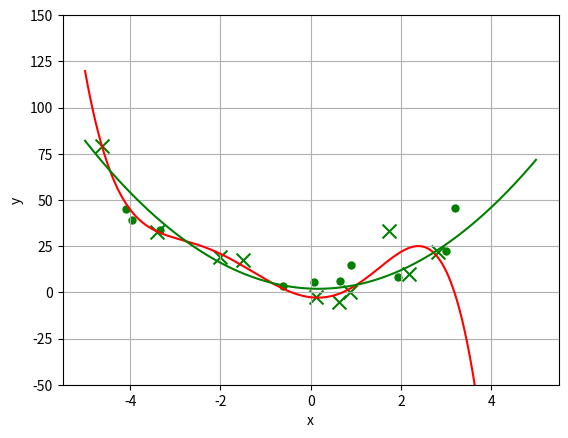

This chart was generated by the following Python code:
# V2A1_LinearRegression.py
# Programmgeruest zu Versuch 2, Aufgabe 1
import numpy as np 
import matplotlib.pyplot as plt

def fun_true(X):                              # compute 1-dim. parable function  X must be Nx1 data matrix

    w2,w1,w0 = 3.0,-1.0,2.0                   # true parameters of parable y(x)=w0+w1*x+w2*x*x
    return w0+w1*X+w2*np.multiply(X,X)        # return function values (same size as X)

def generateDataSet(N,xmin,xmax,sd_noise):    # generate data matrix X and target values T

    X=xmin+np.random.rand(N,1)*(xmax-xmin)    # get random x values uniformly in [xmin;xmax)
    T=fun_true(X)                             # target values without noise
    if(sd_noise>0):
        T=T+np.random.normal(0,sd_noise,X.shape) # add noise

                                              # N = number of values  
    X=xmin+np.random.rand(N,1)*(xmax-xmin)    # get random x values uniformly in [xmin xmax)
    T=fun_true(X)                             # target values without noise
    if(sd_noise>0):
        T=T+np.random.normal(0,sd_noise,X.shape) # add noise 

    return X,T

def getDataError(Y,T):                        # compute data error (least squares) between prediction Y and true target values T
    D=np.multiply(Y-T,Y-T)                    # squared differences between Y and T
    return 0.5*sum(sum(D))                    # return least-squares data error function E_D
def phi_polynomial(x,deg=1):                            # compute polynomial basis function vector phi(x) for data x
    assert(np.shape(x)==(1,)), "currently only 1dim data supported"
    return np.array([x[0]**i for i in range(deg+1)]).T  # returns feature vector phi(x)=[1 x x**2 x**3 ... x**deg]

# (I) generate data

def phi_polynomial(x,deg=1):                            # compute polynomial basis function vector phi(x) for data x 
    assert(np.shape(x)==(1,)), "currently only 1dim data supported"
    return np.array([x[0]**i for i in range(deg+1)]).T  # returns feature vector phi(x)=[1 x x**2 x**3 ... x**deg]

# (I) generate data 

np.random.seed(10)                            # set seed of random generator (to be able to regenerate data)
N=10                                          # number of data samples
xmin,xmax=-5.0,5.0                            # x limits
sd_noise=10                                   # standard deviation of Guassian noise

X,T= generateDataSet(N, xmin,xmax, sd_noise)                        # generate training data
X_test,T_test = generateDataSet(N, xmin,xmax, sd_noise)             # generate test data
print("X=",X, "\n\nT=",T)

X,T           = generateDataSet(N, xmin,xmax, sd_noise)             # generate training data
X_test,T_test = generateDataSet(N, xmin,xmax, sd_noise)             # generate test data
print("X=",X, "T=",T)

# (II) generate linear least squares model for regression
lmbda=0                                                           # no regression
deg=5                                                             # degree of polynomial basis functions
N,D = np.shape(X)                                                 # shape of data matrix X
N,K = np.shape(T)                                                 # shape of target value matrix T
PHI = np.array([phi_polynomial(X[i],deg).T for i in range(N)])    # generate design matrix

N,M = np.shape(PHI)                                               # shape of design matrix
print("\nPHI=", PHI)

W_LSR = np.dot(np.dot(np.linalg.inv(np.dot(PHI.T,PHI)),PHI.T),T)

print("\nW_LSR=",W_LSR)


# (III) make predictions for test data
Y_test = [np.dot(W_LSR.T,PHI[1])>1 for i in range(N)]

Y_learn = [np.dot(W_LSR.T,PHI[1])>1 for i in range(N)]

print("\nY_test=",Y_test)
print("\nT_test=",T_test)
print("\nlearn data error = ", getDataError(Y_learn,T))
print("\ntest data error = ", getDataError(Y_test,T_test))
print("\nW_LSR=",W_LSR)
print("\nmean weight = ", np.mean(np.mean(np.abs(W_LSR))))

PHI_test = np.array([phi_polynomial(X_test[i],deg).T for i in range(N)])    # generate design matrix for X_test
N,M = np.shape(PHI)                                               # shape of design matrix
print("PHI=", PHI)
print("PHI_test=", PHI_test)
W_LSR = np.dot(np.dot(np.linalg.inv(np.dot(PHI.T, PHI)),PHI.T),T)                                           
print("W_LSR=",W_LSR)

# (III) make predictions for training and test data
Y_train = [np.sum(np.dot(W_LSR.T, PHI[i])) for i in range(N)]       # bestimmen welche Klasse es ist anhand der Werte
Y_test = [np.sum(np.dot(W_LSR.T, PHI_test[i])) for i in range(N)]   # bestimmen welche Klasse es ist anhand der Werte
print("Y_test=",Y_test)
print("T_test=",T_test)
print("training data error = ", getDataError(Y_train,T))
print("test data error = ", getDataError(Y_test,T_test))
print("W_LSR=",W_LSR)
print("mean weight = ", np.mean(np.mean(np.abs(W_LSR))))


# (IV) plot data
ymin,ymax = -50.0,150.0                     # interval of y data
x_=np.arange(xmin,xmax,0.01)                # densely sampled x values

Y_LSR = np.array([np.dot(W_LSR.T,np.array([phi_polynomial([x],deg)]).T)[0] for x in x_])   # least squares prediction

Y_LSR = np.array([np.dot(W_LSR.T,np.array([phi_polynomial([x],deg)]).T)[0] for x in x_])    # least squares prediction

Y_true = fun_true(x_).flat

fig = plt.figure()
ax = fig.add_subplot(111)
ax.scatter(X.flat,T.flat,c='g',marker='x',s=100)             # plot learning data points (green x)
ax.scatter(X_test.flat,T_test.flat,c='g',marker='.',s=100)   # plot test data points (green .)
ax.plot(x_,Y_LSR.flat, c='r')         # plot LSR regression curve (red)
ax.plot(x_,Y_true, c='g')             # plot true function curve (green)
ax.set_xlabel('x')                    # label on x-axis
ax.set_ylabel('y')                    # label on y-axis
ax.grid()                             # draw a grid
plt.ylim((ymin,ymax))                 # set y-limits
plt.show()                            # show plot on screen
